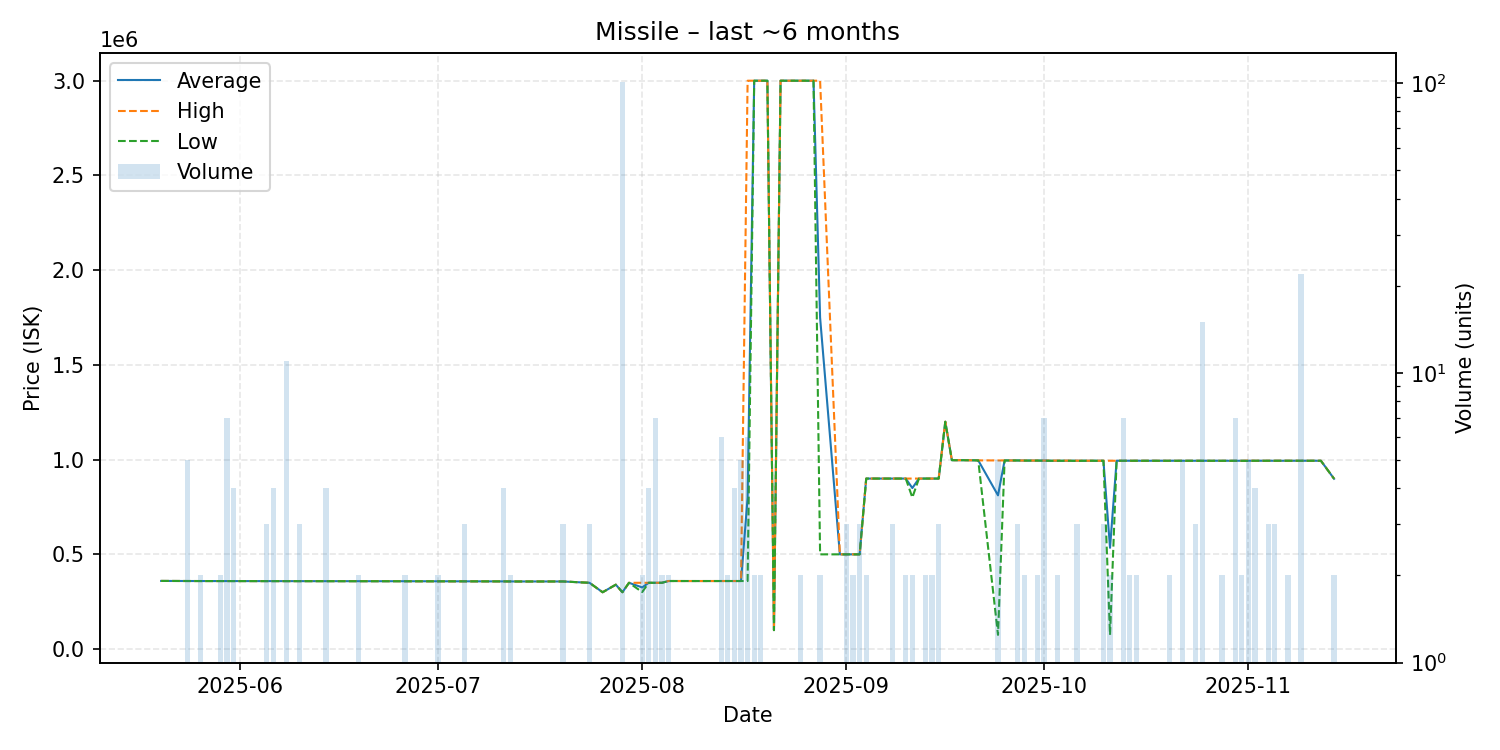

The data file committed next to this chart (first rows):
date, average, highest, lowest, order_count, volume
2025-05-20, 359700, 359700, 359700, 1, 1
2025-05-22, 359300, 359300, 359300, 1, 1
2025-05-24, 359300, 359300, 359300, 1, 5
2025-05-25, 359200, 359200, 359200, 1, 1
2025-05-26, 359200, 359200, 359200, 2, 2
2025-05-27, 359200, 359200, 359200, 1, 1
2025-05-29, 359200, 359200, 359200, 2, 2
2025-05-30, 359200, 359200, 359200, 3, 7
2025-05-31, 359200, 359200, 359200, 4, 4
2025-06-01, 359200, 359200, 359200, 1, 1
2025-06-04, 358900, 358900, 358900, 1, 1
2025-06-05, 358900, 358900, 358900, 2, 3
2025-06-06, 358700, 358700, 358700, 1, 4
2025-06-07, 358700, 358700, 358700, 1, 1
2025-06-08, 358600, 358600, 358600, 2, 11
2025-06-09, 358600, 358600, 358600, 1, 1
2025-06-10, 358600, 358600, 358600, 3, 3
2025-06-14, 358625, 358700, 358600, 4, 4
2025-06-16, 358700, 358700, 358700, 1, 1
2025-06-19, 358500, 358500, 358500, 2, 2
2025-06-22, 358400, 358400, 358400, 1, 1
2025-06-23, 358400, 358400, 358400, 1, 1
2025-06-24, 358400, 358400, 358400, 1, 1
2025-06-25, 358200, 358200, 358200, 1, 1
2025-06-26, 358100, 358100, 358100, 2, 2
2025-06-28, 357900, 357900, 357900, 1, 1
2025-06-29, 357600, 357600, 357600, 1, 1
2025-07-01, 357600, 357600, 357600, 2, 2
2025-07-02, 357600, 357600, 357600, 1, 1
2025-07-04, 357600, 357600, 357600, 1, 1
2025-07-05, 357600, 357600, 357600, 3, 3
2025-07-06, 357600, 357600, 357600, 1, 1
2025-07-08, 357600, 357600, 357600, 1, 1
2025-07-09, 357600, 357600, 357600, 1, 1
2025-07-11, 357300, 357300, 357300, 3, 4
2025-07-12, 356950, 357000, 356900, 2, 2
2025-07-13, 356900, 356900, 356900, 1, 1
2025-07-18, 356900, 356900, 356900, 1, 1
2025-07-19, 356900, 356900, 356900, 1, 1
2025-07-20, 356900, 356900, 356900, 3, 3
2025-07-24, 349900, 349900, 349900, 3, 3
2025-07-26, 300000, 300000, 300000, 1, 1
2025-07-28, 340000, 340000, 340000, 1, 1
2025-07-29, 300000, 300000, 300000, 2, 101
2025-07-30, 349900, 349900, 349900, 1, 1
2025-08-01, 325400, 349900, 300900, 2, 2
2025-08-02, 349900, 349900, 349900, 4, 4
2025-08-03, 349900, 349900, 349900, 3, 7
2025-08-04, 349900, 349900, 349900, 2, 2
2025-08-05, 359300, 359300, 359300, 2, 2
2025-08-06, 359200, 359200, 359200, 1, 1
2025-08-07, 359200, 359200, 359200, 1, 1
2025-08-09, 359200, 359200, 359200, 1, 1
2025-08-10, 359200, 359200, 359200, 1, 1
2025-08-12, 359200, 359200, 359200, 1, 1
2025-08-13, 359200, 359200, 359200, 2, 6
2025-08-14, 359200, 359200, 359200, 2, 2
2025-08-15, 359200, 359200, 359200, 4, 4
2025-08-16, 359240, 359300, 359200, 3, 5
2025-08-17, 799417, 3000000, 359300, 3, 6
... 70 more rows
